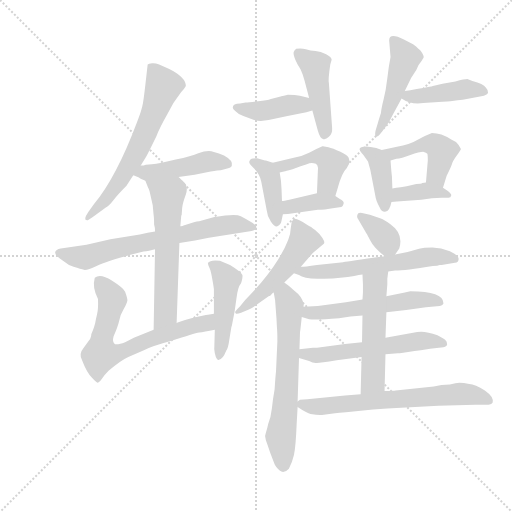
t = 0.00 s
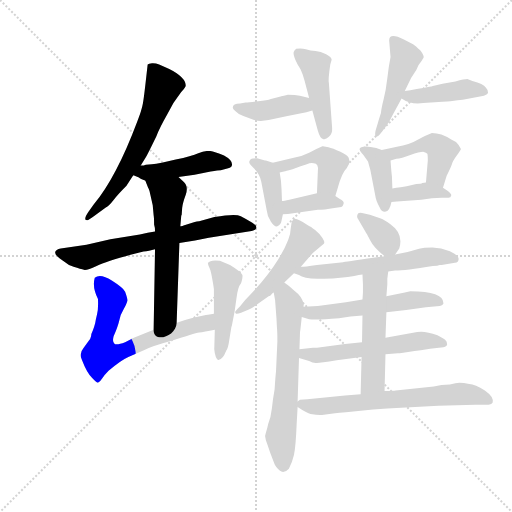
t = 3.19 s
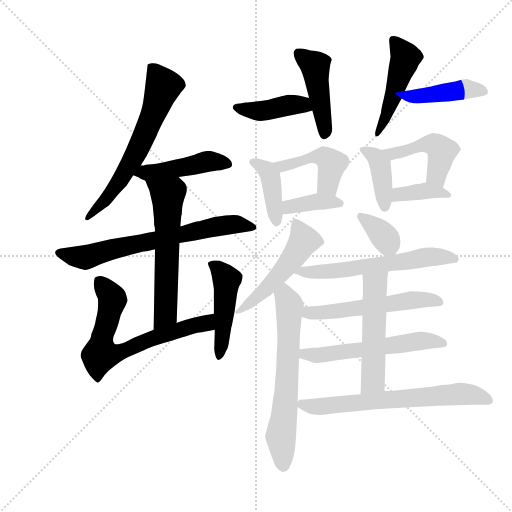
t = 6.38 s
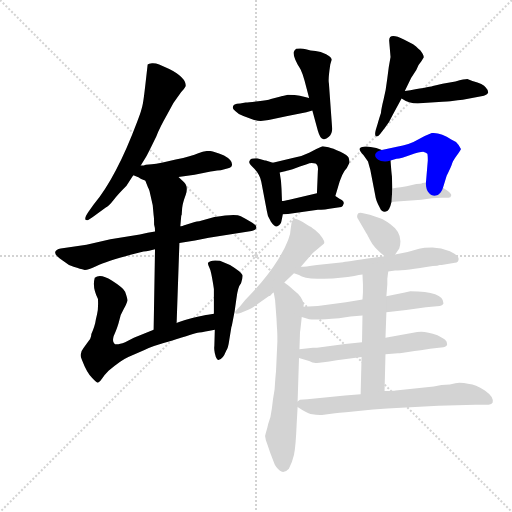
t = 9.56 s
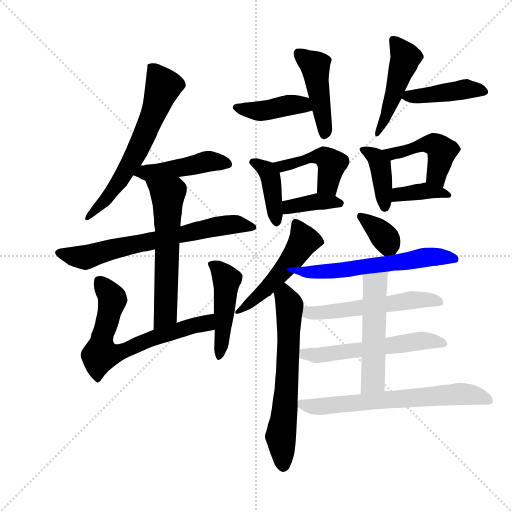
t = 12.75 s
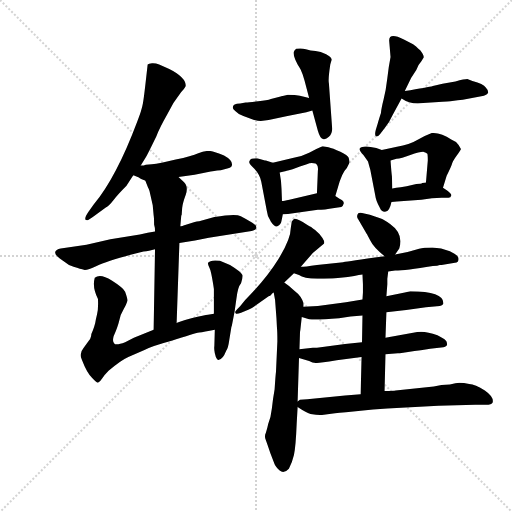
t = 15.94 s

The animated SVG that drew these frames (rendered in a browser with its animation timeline set to each time). Animation: 24 CSS @keyframes rules; one cycle of 15.94 s.

<svg version="1.1" viewBox="0 0 1024 1024" xmlns="http://www.w3.org/2000/svg">
  <g stroke="lightgray" stroke-dasharray="1,1" stroke-width="1" transform="scale(4, 4)">
    <line x1="0" y1="0" x2="256" y2="256"></line>
    <line x1="256" y1="0" x2="0" y2="256"></line>
    <line x1="128" y1="0" x2="128" y2="256"></line>
    <line x1="0" y1="128" x2="256" y2="128"></line>
  </g>
  <g transform="scale(0.92, -0.92) translate(60, -850)">
    <style type="text/css">
      
        @keyframes keyframes0 {
          from {
            stroke: blue;
            stroke-dashoffset: 638;
            stroke-width: 128;
          }
          67% {
            animation-timing-function: step-end;
            stroke: blue;
            stroke-dashoffset: 0;
            stroke-width: 128;
          }
          to {
            stroke: black;
            stroke-width: 1024;
          }
        }
        #make-me-a-hanzi-animation-0 {
          animation: keyframes0 0.7692057291666666s both;
          animation-delay: 0s;
          animation-timing-function: linear;
        }
      
        @keyframes keyframes1 {
          from {
            stroke: blue;
            stroke-dashoffset: 456;
            stroke-width: 128;
          }
          60% {
            animation-timing-function: step-end;
            stroke: blue;
            stroke-dashoffset: 0;
            stroke-width: 128;
          }
          to {
            stroke: black;
            stroke-width: 1024;
          }
        }
        #make-me-a-hanzi-animation-1 {
          animation: keyframes1 0.62109375s both;
          animation-delay: 0.7692057291666666s;
          animation-timing-function: linear;
        }
      
        @keyframes keyframes2 {
          from {
            stroke: blue;
            stroke-dashoffset: 685;
            stroke-width: 128;
          }
          69% {
            animation-timing-function: step-end;
            stroke: blue;
            stroke-dashoffset: 0;
            stroke-width: 128;
          }
          to {
            stroke: black;
            stroke-width: 1024;
          }
        }
        #make-me-a-hanzi-animation-2 {
          animation: keyframes2 0.8074544270833334s both;
          animation-delay: 1.3902994791666665s;
          animation-timing-function: linear;
        }
      
        @keyframes keyframes3 {
          from {
            stroke: blue;
            stroke-dashoffset: 599;
            stroke-width: 128;
          }
          66% {
            animation-timing-function: step-end;
            stroke: blue;
            stroke-dashoffset: 0;
            stroke-width: 128;
          }
          to {
            stroke: black;
            stroke-width: 1024;
          }
        }
        #make-me-a-hanzi-animation-3 {
          animation: keyframes3 0.7374674479166666s both;
          animation-delay: 2.19775390625s;
          animation-timing-function: linear;
        }
      
        @keyframes keyframes4 {
          from {
            stroke: blue;
            stroke-dashoffset: 686;
            stroke-width: 128;
          }
          69% {
            animation-timing-function: step-end;
            stroke: blue;
            stroke-dashoffset: 0;
            stroke-width: 128;
          }
          to {
            stroke: black;
            stroke-width: 1024;
          }
        }
        #make-me-a-hanzi-animation-4 {
          animation: keyframes4 0.8082682291666666s both;
          animation-delay: 2.9352213541666665s;
          animation-timing-function: linear;
        }
      
        @keyframes keyframes5 {
          from {
            stroke: blue;
            stroke-dashoffset: 469;
            stroke-width: 128;
          }
          60% {
            animation-timing-function: step-end;
            stroke: blue;
            stroke-dashoffset: 0;
            stroke-width: 128;
          }
          to {
            stroke: black;
            stroke-width: 1024;
          }
        }
        #make-me-a-hanzi-animation-5 {
          animation: keyframes5 0.6316731770833334s both;
          animation-delay: 3.743489583333333s;
          animation-timing-function: linear;
        }
      
        @keyframes keyframes6 {
          from {
            stroke: blue;
            stroke-dashoffset: 414;
            stroke-width: 128;
          }
          57% {
            animation-timing-function: step-end;
            stroke: blue;
            stroke-dashoffset: 0;
            stroke-width: 128;
          }
          to {
            stroke: black;
            stroke-width: 1024;
          }
        }
        #make-me-a-hanzi-animation-6 {
          animation: keyframes6 0.5869140625s both;
          animation-delay: 4.375162760416666s;
          animation-timing-function: linear;
        }
      
        @keyframes keyframes7 {
          from {
            stroke: blue;
            stroke-dashoffset: 451;
            stroke-width: 128;
          }
          59% {
            animation-timing-function: step-end;
            stroke: blue;
            stroke-dashoffset: 0;
            stroke-width: 128;
          }
          to {
            stroke: black;
            stroke-width: 1024;
          }
        }
        #make-me-a-hanzi-animation-7 {
          animation: keyframes7 0.6170247395833334s both;
          animation-delay: 4.962076822916666s;
          animation-timing-function: linear;
        }
      
        @keyframes keyframes8 {
          from {
            stroke: blue;
            stroke-dashoffset: 479;
            stroke-width: 128;
          }
          61% {
            animation-timing-function: step-end;
            stroke: blue;
            stroke-dashoffset: 0;
            stroke-width: 128;
          }
          to {
            stroke: black;
            stroke-width: 1024;
          }
        }
        #make-me-a-hanzi-animation-8 {
          animation: keyframes8 0.6398111979166666s both;
          animation-delay: 5.579101562499999s;
          animation-timing-function: linear;
        }
      
        @keyframes keyframes9 {
          from {
            stroke: blue;
            stroke-dashoffset: 429;
            stroke-width: 128;
          }
          58% {
            animation-timing-function: step-end;
            stroke: blue;
            stroke-dashoffset: 0;
            stroke-width: 128;
          }
          to {
            stroke: black;
            stroke-width: 1024;
          }
        }
        #make-me-a-hanzi-animation-9 {
          animation: keyframes9 0.59912109375s both;
          animation-delay: 6.218912760416666s;
          animation-timing-function: linear;
        }
      
        @keyframes keyframes10 {
          from {
            stroke: blue;
            stroke-dashoffset: 407;
            stroke-width: 128;
          }
          57% {
            animation-timing-function: step-end;
            stroke: blue;
            stroke-dashoffset: 0;
            stroke-width: 128;
          }
          to {
            stroke: black;
            stroke-width: 1024;
          }
        }
        #make-me-a-hanzi-animation-10 {
          animation: keyframes10 0.5812174479166666s both;
          animation-delay: 6.818033854166666s;
          animation-timing-function: linear;
        }
      
        @keyframes keyframes11 {
          from {
            stroke: blue;
            stroke-dashoffset: 451;
            stroke-width: 128;
          }
          59% {
            animation-timing-function: step-end;
            stroke: blue;
            stroke-dashoffset: 0;
            stroke-width: 128;
          }
          to {
            stroke: black;
            stroke-width: 1024;
          }
        }
        #make-me-a-hanzi-animation-11 {
          animation: keyframes11 0.6170247395833334s both;
          animation-delay: 7.399251302083333s;
          animation-timing-function: linear;
        }
      
        @keyframes keyframes12 {
          from {
            stroke: blue;
            stroke-dashoffset: 380;
            stroke-width: 128;
          }
          55% {
            animation-timing-function: step-end;
            stroke: blue;
            stroke-dashoffset: 0;
            stroke-width: 128;
          }
          to {
            stroke: black;
            stroke-width: 1024;
          }
        }
        #make-me-a-hanzi-animation-12 {
          animation: keyframes12 0.5592447916666666s both;
          animation-delay: 8.016276041666666s;
          animation-timing-function: linear;
        }
      
        @keyframes keyframes13 {
          from {
            stroke: blue;
            stroke-dashoffset: 402;
            stroke-width: 128;
          }
          57% {
            animation-timing-function: step-end;
            stroke: blue;
            stroke-dashoffset: 0;
            stroke-width: 128;
          }
          to {
            stroke: black;
            stroke-width: 1024;
          }
        }
        #make-me-a-hanzi-animation-13 {
          animation: keyframes13 0.5771484375s both;
          animation-delay: 8.575520833333332s;
          animation-timing-function: linear;
        }
      
        @keyframes keyframes14 {
          from {
            stroke: blue;
            stroke-dashoffset: 464;
            stroke-width: 128;
          }
          60% {
            animation-timing-function: step-end;
            stroke: blue;
            stroke-dashoffset: 0;
            stroke-width: 128;
          }
          to {
            stroke: black;
            stroke-width: 1024;
          }
        }
        #make-me-a-hanzi-animation-14 {
          animation: keyframes14 0.6276041666666666s both;
          animation-delay: 9.152669270833332s;
          animation-timing-function: linear;
        }
      
        @keyframes keyframes15 {
          from {
            stroke: blue;
            stroke-dashoffset: 378;
            stroke-width: 128;
          }
          55% {
            animation-timing-function: step-end;
            stroke: blue;
            stroke-dashoffset: 0;
            stroke-width: 128;
          }
          to {
            stroke: black;
            stroke-width: 1024;
          }
        }
        #make-me-a-hanzi-animation-15 {
          animation: keyframes15 0.5576171875s both;
          animation-delay: 9.780273437499998s;
          animation-timing-function: linear;
        }
      
        @keyframes keyframes16 {
          from {
            stroke: blue;
            stroke-dashoffset: 514;
            stroke-width: 128;
          }
          63% {
            animation-timing-function: step-end;
            stroke: blue;
            stroke-dashoffset: 0;
            stroke-width: 128;
          }
          to {
            stroke: black;
            stroke-width: 1024;
          }
        }
        #make-me-a-hanzi-animation-16 {
          animation: keyframes16 0.6682942708333334s both;
          animation-delay: 10.337890624999998s;
          animation-timing-function: linear;
        }
      
        @keyframes keyframes17 {
          from {
            stroke: blue;
            stroke-dashoffset: 646;
            stroke-width: 128;
          }
          68% {
            animation-timing-function: step-end;
            stroke: blue;
            stroke-dashoffset: 0;
            stroke-width: 128;
          }
          to {
            stroke: black;
            stroke-width: 1024;
          }
        }
        #make-me-a-hanzi-animation-17 {
          animation: keyframes17 0.7757161458333334s both;
          animation-delay: 11.006184895833332s;
          animation-timing-function: linear;
        }
      
        @keyframes keyframes18 {
          from {
            stroke: blue;
            stroke-dashoffset: 350;
            stroke-width: 128;
          }
          53% {
            animation-timing-function: step-end;
            stroke: blue;
            stroke-dashoffset: 0;
            stroke-width: 128;
          }
          to {
            stroke: black;
            stroke-width: 1024;
          }
        }
        #make-me-a-hanzi-animation-18 {
          animation: keyframes18 0.5348307291666666s both;
          animation-delay: 11.781901041666666s;
          animation-timing-function: linear;
        }
      
        @keyframes keyframes19 {
          from {
            stroke: blue;
            stroke-dashoffset: 603;
            stroke-width: 128;
          }
          66% {
            animation-timing-function: step-end;
            stroke: blue;
            stroke-dashoffset: 0;
            stroke-width: 128;
          }
          to {
            stroke: black;
            stroke-width: 1024;
          }
        }
        #make-me-a-hanzi-animation-19 {
          animation: keyframes19 0.74072265625s both;
          animation-delay: 12.316731770833332s;
          animation-timing-function: linear;
        }
      
        @keyframes keyframes20 {
          from {
            stroke: blue;
            stroke-dashoffset: 552;
            stroke-width: 128;
          }
          64% {
            animation-timing-function: step-end;
            stroke: blue;
            stroke-dashoffset: 0;
            stroke-width: 128;
          }
          to {
            stroke: black;
            stroke-width: 1024;
          }
        }
        #make-me-a-hanzi-animation-20 {
          animation: keyframes20 0.69921875s both;
          animation-delay: 13.057454427083332s;
          animation-timing-function: linear;
        }
      
        @keyframes keyframes21 {
          from {
            stroke: blue;
            stroke-dashoffset: 567;
            stroke-width: 128;
          }
          65% {
            animation-timing-function: step-end;
            stroke: blue;
            stroke-dashoffset: 0;
            stroke-width: 128;
          }
          to {
            stroke: black;
            stroke-width: 1024;
          }
        }
        #make-me-a-hanzi-animation-21 {
          animation: keyframes21 0.71142578125s both;
          animation-delay: 13.756673177083332s;
          animation-timing-function: linear;
        }
      
        @keyframes keyframes22 {
          from {
            stroke: blue;
            stroke-dashoffset: 527;
            stroke-width: 128;
          }
          63% {
            animation-timing-function: step-end;
            stroke: blue;
            stroke-dashoffset: 0;
            stroke-width: 128;
          }
          to {
            stroke: black;
            stroke-width: 1024;
          }
        }
        #make-me-a-hanzi-animation-22 {
          animation: keyframes22 0.6788736979166666s both;
          animation-delay: 14.468098958333332s;
          animation-timing-function: linear;
        }
      
        @keyframes keyframes23 {
          from {
            stroke: blue;
            stroke-dashoffset: 665;
            stroke-width: 128;
          }
          68% {
            animation-timing-function: step-end;
            stroke: blue;
            stroke-dashoffset: 0;
            stroke-width: 128;
          }
          to {
            stroke: black;
            stroke-width: 1024;
          }
        }
        #make-me-a-hanzi-animation-23 {
          animation: keyframes23 0.7911783854166666s both;
          animation-delay: 15.146972656249998s;
          animation-timing-function: linear;
        }
      
    </style>
    
      <path d="M 308 700 L 286 710 Q 278 713 270.5 712.5 Q 263 712 261 710 L 256 666 Q 253 639 250.5 624.5 Q 248 610 238 585 Q 193 465 144 406 L 132 389 Q 120 371 129 371 Q 132 371 144 380 L 170 399 Q 177 402 186.5 414.5 Q 196 427 215 446 Q 225 462 230 469 L 246 490 L 258 510 Q 262 517 280 554 Q 287 572 304 602 L 317 626 L 334 650 Q 341 657 344 663 Q 344 682 308 700 Z" fill="lightgray"></path>
    
      <path d="M 230 469 L 242 464 Q 245 461 256 457 L 328 465 L 363 470 L 398 477 Q 415 480 420 480 L 436 484 Q 444 486 444 490 Q 447 501 427 512 Q 403 522 394 522 Q 384 522 371 517 Q 357 511 322 503 Q 287 494 270 493 L 257 492 Q 253 490 246 490 C 216 487 202 481 230 469 Z" fill="lightgray"></path>
    
      <path d="M 277 347 L 261 344 L 244 340 L 180 330 L 128 318 L 72 310 Q 61 308 60 302 Q 59 296 70 288 L 90 274 L 100 270 Q 116 265 122.5 263.5 Q 129 262 150 272 Q 171 282 226 297 L 252 303 Q 258 304 264 305 L 277 308 L 330 322 L 364 327 L 394 333 L 487 348 Q 495 350 495 351 Q 502 358 488.5 366 Q 475 374 463.5 380 Q 452 386 406 378 L 373 369 Q 370 369 358 366 L 346 362 Q 334 358 332 358 L 277 347 Z" fill="lightgray"></path>
    
      <path d="M 256 457 L 262 442 Q 263 441 265 435 L 272 404 L 274 382 Q 275 377 275 362 Q 277 356 277 347 L 277 308 L 274 133 C 273 103 323 118 324 148 L 330 322 L 332 358 L 334 381 L 335 383 L 336 398 Q 337 408 344 427 Q 350 446 339 455 L 328 465 C 306 485 245 485 256 457 Z" fill="lightgray"></path>
    
      <path d="M 274 133 L 231 116 L 212 106 Q 191 98 188 104 Q 184 108 187 119 Q 196 139 199 152 Q 201 165 209 178 Q 216 191 217 197 Q 217 202 212 216 Q 208 224 183 240 Q 158 256 146 246 Q 140 225 153 200 Q 154 178 151 167 Q 148 155 147 148 Q 145 140 142 132 Q 138 124 138 119 Q 137 114 133 109 L 122 94 Q 111 81 118 68 Q 129 39 140 29 Q 150 18 153 18 Q 157 19 162 27 Q 167 35 176 44 Q 203 67 219 74 L 254 89 Q 272 98 313 109 Q 362 125 373 127 Q 383 128 407 133 C 436 139 435 172 405 168 L 392 166 Q 386 166 356 158 Q 325 149 324 148 L 274 133 Z" fill="lightgray"></path>
    
      <path d="M 407 133 L 406 98 Q 405 92 407 82 Q 409 72 412 69 Q 415 66 416 68 Q 424 68 432 88 Q 436 93 438 108 L 443 139 L 444 142 L 450 173 L 454 201 Q 457 226 464 234 Q 468 246 467 252 Q 466 258 440 274 L 418 283 Q 397 286 392 278 Q 392 273 395.5 267.5 Q 399 262 405 222 L 405 168 L 407 133 Z" fill="lightgray"></path>
    
      <path d="M 550 640 L 529 635 Q 521 632 501 630 Q 480 627 474 627 L 462 625 Q 446 625 446 616 Q 446 613 452 608 Q 457 602 469 598 L 488 591 Q 499 587 507 587 L 524 589 L 565 598 L 606 606 L 619 610 C 648 619 641 630 612 637 L 592 642 Q 582 644 566 644 Q 551 641 550 640 Z" fill="lightgray"></path>
    
      <path d="M 619 610 L 631 566 Q 636 549 642 548 Q 647 545 655 552.5 Q 663 560 662 572 L 655 669 Q 653 677 658 710 L 661 720 Q 661 726 649 732 Q 637 738 626 739 Q 615 740 605 743 Q 595 746 584 744 Q 580 741 578.5 737 Q 577 733 582 720 L 587 710 Q 594 699 594 698 L 598 688 L 602 675 L 612 637 L 619 610 Z" fill="lightgray"></path>
    
      <path d="M 786 762 L 789 726 Q 785 706 782 680 Q 779 654 774 634 Q 769 614 768 604 Q 763 589 761 581 L 757 568 Q 754 557 757 554 Q 760 551 766 558 L 776 571 Q 787 585 793 599 L 813 636 L 820 652 L 834 681 L 845 698 Q 850 711 856 717 L 861 725 Q 862 729 854 740 Q 843 751 838 754 L 818 764 Q 786 780 786 762 Z" fill="lightgray"></path>
    
      <path d="M 813 636 Q 833 622 860 626 L 902 629 Q 914 629 919 630 L 935 632 Q 940 633 946 633 L 992 642 Q 999 644 1001 648 Q 1002 654 996 660 Q 991 668 967 674 L 956 678 Q 950 678 930 673 L 902 668 L 881 663 Q 871 660 820 652 C 794 648 794 648 813 636 Z" fill="lightgray"></path>
    
      <path d="M 499 506 Q 488 506 487 505 L 485 504 Q 483 502 482 499 Q 480 495 493 483 Q 505 470 508 455 L 520 392 Q 521 379 529 368 Q 537 356 543 358 Q 551 362 552 370 L 555 384 L 553 413 L 552 439 Q 552 454 548 475 C 545 492 545 492 533 496 L 518 501 L 516 501 L 499 506 Z" fill="lightgray"></path>
    
      <path d="M 669 424 L 675 444 Q 683 474 694 485 L 700 497 Q 700 499 698 507 Q 696 512 680 520 Q 663 528 654 530 L 642 532 L 641 532 Q 629 527 612 518 Q 595 509 574 506 L 533 496 C 504 489 519 469 548 475 L 562 478 Q 563 479 576 482 L 592 488 L 607 493 Q 616 497 622 495 Q 633 495 631 478 L 629 430 C 628 400 660 395 669 424 Z" fill="lightgray"></path>
    
      <path d="M 555 384 L 566 385 L 631 394 Q 644 394 667 398 L 682 400 Q 685 400 687 407 Q 689 413 678 418 L 669 424 C 652 435 652 435 629 430 L 569 416 Q 557 413 553 413 C 523 410 525 381 555 384 Z" fill="lightgray"></path>
    
      <path d="M 770 524 L 758 528 Q 729 535 722 527 Q 720 524 730 513 L 740 499 Q 743 488 745 481 L 756 424 Q 757 414 766 398 Q 770 388 779 390 Q 787 392 791 411 L 793 440 L 792 467 Q 791 473 789 501 C 788 518 788 518 770 524 Z" fill="lightgray"></path>
    
      <path d="M 903 442 L 911 468 Q 919 484 922 492 Q 924 500 933 512 Q 942 524 942 526 Q 942 527 937 535 Q 932 543 921 547 Q 899 561 879 561 Q 865 556 848 546 Q 830 535 803 531 L 770 524 C 741 518 760 492 789 501 L 802 505 Q 812 505 832 513 Q 852 520 860 520 Q 867 518 869 516 Q 870 514 870 501 L 866 453 C 864 423 894 413 903 442 Z" fill="lightgray"></path>
    
      <path d="M 791 411 L 803 412 L 856 416 Q 880 420 900 420 L 915 420 Q 920 420 921 425 Q 922 429 912 436 L 903 442 C 883 455 883 455 866 453 L 858 452 Q 856 450 845 450 L 824 445 L 811 443 Q 801 442 793 440 C 764 433 761 409 791 411 Z" fill="lightgray"></path>
    
      <path d="M 594 270 L 620 300 L 644 320 Q 647 323 641 332.5 Q 635 342 625 350 Q 615 358 610 360 Q 583 378 578.5 373.5 Q 574 369 574 367 L 572 353 Q 572 330 545 286.5 Q 518 243 473 198 L 462 184 Q 451 173 451 171.5 Q 451 170 453 168 Q 456 167 464 170 L 481 177 Q 489 181 497 187 L 524 206 Q 528 206 529.5 209 Q 531 212 535 214 L 558 236 L 579 256 L 594 270 Z" fill="lightgray"></path>
    
      <path d="M 541 158 L 542 139 Q 543 129 543 108 L 540 42 Q 539 35 537 4 Q 533 -18 531 -38 Q 529 -57 523 -72 Q 521 -82 518 -91 Q 514 -99 518 -107 Q 521 -115 528 -136 L 537 -159 Q 539 -164 548 -173 Q 557 -181 568 -169 Q 575 -156 579 -139 Q 583 -121 585 -70 L 587 -35 L 587 -23 L 590 72 L 591 91 L 592 122 Q 592 129 593 133 L 596 161 L 600 183 L 600 190 Q 596 206 580 218 Q 570 228 558 236 C 534 254 529 243 535 214 L 538 198 L 541 158 Z" fill="lightgray"></path>
    
      <path d="M 799 297 L 808 310 Q 818 342 788 363 Q 775 372 768 375 L 744 383 L 727 387 Q 718 389 717 383 Q 715 377 719 373 L 737 342 Q 738 341 745 327 Q 752 312 776 293 C 789 283 789 283 799 297 Z" fill="lightgray"></path>
    
      <path d="M 784 260 L 799 262 Q 821 262 881 272 Q 892 272 896 274 L 900 274 L 929 279 Q 937 279 937 287 Q 937 295 918 304 Q 899 312 880 312 Q 861 312 851 309 Q 841 306 826 302 L 799 297 L 776 293 L 755 290 Q 687 280 686 280 L 629 274 Q 602 270 594 270 C 564 268 551 266 579 256 L 590 252 Q 600 244 630 244 Q 660 244 669 245 L 696 248 L 710 250 Q 721 252 728 253 L 784 260 Z" fill="lightgray"></path>
    
      <path d="M 780 171 L 823 176 L 866 182 L 896 185 Q 904 187 904 191 Q 904 217 832 217 L 820 214 L 780 206 L 728 199 L 692 193 L 631 185 L 600 183 C 570 181 567 170 596 161 L 612 156 Q 627 154 677 158 L 702 162 L 728 164 L 780 171 Z" fill="lightgray"></path>
    
      <path d="M 778 80 L 805 82 Q 810 82 841 87 Q 872 91 875 92 L 904 95 Q 912 97 912 101 Q 912 108 908 111 Q 904 114 891 121 Q 864 131 847 128 L 778 116 L 727 106 L 690 102 L 629 94 L 620 94 L 591 91 C 561 88 561 81 590 72 L 612 65 Q 621 60 629 61 Q 636 61 672 67 L 726 74 L 778 80 Z" fill="lightgray"></path>
    
      <path d="M 776 0 L 778 80 L 778 116 L 780 171 L 780 206 L 782 232 L 782 244 L 784 260 C 788 290 727 283 728 253 L 729 232 L 729 214 L 728 199 L 728 164 L 727 106 L 726 74 L 724 -7 C 723 -37 775 -30 776 0 Z" fill="lightgray"></path>
    
      <path d="M 587 -35 Q 605 -47 615 -50 Q 633 -53 640 -52 L 656 -50 Q 683 -46 692 -46 L 751 -40 L 782 -38 L 893 -32 L 973 -30 L 996 -30 Q 1009 -30 1011 -25 Q 1014 -13 994 1 Q 973 14 960 15 Q 942 19 930 17 L 918 14 Q 899 14 883 10 L 800 1 Q 796 0 776 0 L 724 -7 L 690 -10 L 608 -18 L 592 -19 L 587 -23 C 575 -28 575 -28 587 -35 Z" fill="lightgray"></path>
    
    
      <clipPath id="make-me-a-hanzi-clip-0">
        <path d="M 308 700 L 286 710 Q 278 713 270.5 712.5 Q 263 712 261 710 L 256 666 Q 253 639 250.5 624.5 Q 248 610 238 585 Q 193 465 144 406 L 132 389 Q 120 371 129 371 Q 132 371 144 380 L 170 399 Q 177 402 186.5 414.5 Q 196 427 215 446 Q 225 462 230 469 L 246 490 L 258 510 Q 262 517 280 554 Q 287 572 304 602 L 317 626 L 334 650 Q 341 657 344 663 Q 344 682 308 700 Z"></path>
      </clipPath>
      <path clip-path="url(#make-me-a-hanzi-clip-0)" d="M 268 702 L 295 663 L 270 593 L 204 462 L 172 418 L 130 376" fill="none" id="make-me-a-hanzi-animation-0" stroke-dasharray="510 1020" stroke-linecap="round"></path>
    
      <clipPath id="make-me-a-hanzi-clip-1">
        <path d="M 230 469 L 242 464 Q 245 461 256 457 L 328 465 L 363 470 L 398 477 Q 415 480 420 480 L 436 484 Q 444 486 444 490 Q 447 501 427 512 Q 403 522 394 522 Q 384 522 371 517 Q 357 511 322 503 Q 287 494 270 493 L 257 492 Q 253 490 246 490 C 216 487 202 481 230 469 Z"></path>
      </clipPath>
      <path clip-path="url(#make-me-a-hanzi-clip-1)" d="M 238 471 L 391 499 L 435 494" fill="none" id="make-me-a-hanzi-animation-1" stroke-dasharray="328 656" stroke-linecap="round"></path>
    
      <clipPath id="make-me-a-hanzi-clip-2">
        <path d="M 277 347 L 261 344 L 244 340 L 180 330 L 128 318 L 72 310 Q 61 308 60 302 Q 59 296 70 288 L 90 274 L 100 270 Q 116 265 122.5 263.5 Q 129 262 150 272 Q 171 282 226 297 L 252 303 Q 258 304 264 305 L 277 308 L 330 322 L 364 327 L 394 333 L 487 348 Q 495 350 495 351 Q 502 358 488.5 366 Q 475 374 463.5 380 Q 452 386 406 378 L 373 369 Q 370 369 358 366 L 346 362 Q 334 358 332 358 L 277 347 Z"></path>
      </clipPath>
      <path clip-path="url(#make-me-a-hanzi-clip-2)" d="M 69 301 L 103 292 L 132 292 L 202 313 L 419 360 L 455 363 L 488 357" fill="none" id="make-me-a-hanzi-animation-2" stroke-dasharray="557 1114" stroke-linecap="round"></path>
    
      <clipPath id="make-me-a-hanzi-clip-3">
        <path d="M 256 457 L 262 442 Q 263 441 265 435 L 272 404 L 274 382 Q 275 377 275 362 Q 277 356 277 347 L 277 308 L 274 133 C 273 103 323 118 324 148 L 330 322 L 332 358 L 334 381 L 335 383 L 336 398 Q 337 408 344 427 Q 350 446 339 455 L 328 465 C 306 485 245 485 256 457 Z"></path>
      </clipPath>
      <path clip-path="url(#make-me-a-hanzi-clip-3)" d="M 263 456 L 305 425 L 300 172 L 278 141" fill="none" id="make-me-a-hanzi-animation-3" stroke-dasharray="471 942" stroke-linecap="round"></path>
    
      <clipPath id="make-me-a-hanzi-clip-4">
        <path d="M 274 133 L 231 116 L 212 106 Q 191 98 188 104 Q 184 108 187 119 Q 196 139 199 152 Q 201 165 209 178 Q 216 191 217 197 Q 217 202 212 216 Q 208 224 183 240 Q 158 256 146 246 Q 140 225 153 200 Q 154 178 151 167 Q 148 155 147 148 Q 145 140 142 132 Q 138 124 138 119 Q 137 114 133 109 L 122 94 Q 111 81 118 68 Q 129 39 140 29 Q 150 18 153 18 Q 157 19 162 27 Q 167 35 176 44 Q 203 67 219 74 L 254 89 Q 272 98 313 109 Q 362 125 373 127 Q 383 128 407 133 C 436 139 435 172 405 168 L 392 166 Q 386 166 356 158 Q 325 149 324 148 L 274 133 Z"></path>
      </clipPath>
      <path clip-path="url(#make-me-a-hanzi-clip-4)" d="M 155 237 L 184 199 L 162 119 L 159 79 L 195 82 L 258 110 L 389 148 L 399 162" fill="none" id="make-me-a-hanzi-animation-4" stroke-dasharray="558 1116" stroke-linecap="round"></path>
    
      <clipPath id="make-me-a-hanzi-clip-5">
        <path d="M 407 133 L 406 98 Q 405 92 407 82 Q 409 72 412 69 Q 415 66 416 68 Q 424 68 432 88 Q 436 93 438 108 L 443 139 L 444 142 L 450 173 L 454 201 Q 457 226 464 234 Q 468 246 467 252 Q 466 258 440 274 L 418 283 Q 397 286 392 278 Q 392 273 395.5 267.5 Q 399 262 405 222 L 405 168 L 407 133 Z"></path>
      </clipPath>
      <path clip-path="url(#make-me-a-hanzi-clip-5)" d="M 400 275 L 417 264 L 432 242 L 416 77" fill="none" id="make-me-a-hanzi-animation-5" stroke-dasharray="341 682" stroke-linecap="round"></path>
    
      <clipPath id="make-me-a-hanzi-clip-6">
        <path d="M 550 640 L 529 635 Q 521 632 501 630 Q 480 627 474 627 L 462 625 Q 446 625 446 616 Q 446 613 452 608 Q 457 602 469 598 L 488 591 Q 499 587 507 587 L 524 589 L 565 598 L 606 606 L 619 610 C 648 619 641 630 612 637 L 592 642 Q 582 644 566 644 Q 551 641 550 640 Z"></path>
      </clipPath>
      <path clip-path="url(#make-me-a-hanzi-clip-6)" d="M 455 615 L 505 608 L 592 623 L 610 615" fill="none" id="make-me-a-hanzi-animation-6" stroke-dasharray="286 572" stroke-linecap="round"></path>
    
      <clipPath id="make-me-a-hanzi-clip-7">
        <path d="M 619 610 L 631 566 Q 636 549 642 548 Q 647 545 655 552.5 Q 663 560 662 572 L 655 669 Q 653 677 658 710 L 661 720 Q 661 726 649 732 Q 637 738 626 739 Q 615 740 605 743 Q 595 746 584 744 Q 580 741 578.5 737 Q 577 733 582 720 L 587 710 Q 594 699 594 698 L 598 688 L 602 675 L 612 637 L 619 610 Z"></path>
      </clipPath>
      <path clip-path="url(#make-me-a-hanzi-clip-7)" d="M 589 734 L 626 704 L 646 558" fill="none" id="make-me-a-hanzi-animation-7" stroke-dasharray="323 646" stroke-linecap="round"></path>
    
      <clipPath id="make-me-a-hanzi-clip-8">
        <path d="M 786 762 L 789 726 Q 785 706 782 680 Q 779 654 774 634 Q 769 614 768 604 Q 763 589 761 581 L 757 568 Q 754 557 757 554 Q 760 551 766 558 L 776 571 Q 787 585 793 599 L 813 636 L 820 652 L 834 681 L 845 698 Q 850 711 856 717 L 861 725 Q 862 729 854 740 Q 843 751 838 754 L 818 764 Q 786 780 786 762 Z"></path>
      </clipPath>
      <path clip-path="url(#make-me-a-hanzi-clip-8)" d="M 795 763 L 822 725 L 780 600 L 759 561" fill="none" id="make-me-a-hanzi-animation-8" stroke-dasharray="351 702" stroke-linecap="round"></path>
    
      <clipPath id="make-me-a-hanzi-clip-9">
        <path d="M 813 636 Q 833 622 860 626 L 902 629 Q 914 629 919 630 L 935 632 Q 940 633 946 633 L 992 642 Q 999 644 1001 648 Q 1002 654 996 660 Q 991 668 967 674 L 956 678 Q 950 678 930 673 L 902 668 L 881 663 Q 871 660 820 652 C 794 648 794 648 813 636 Z"></path>
      </clipPath>
      <path clip-path="url(#make-me-a-hanzi-clip-9)" d="M 821 637 L 954 656 L 992 651" fill="none" id="make-me-a-hanzi-animation-9" stroke-dasharray="301 602" stroke-linecap="round"></path>
    
      <clipPath id="make-me-a-hanzi-clip-10">
        <path d="M 499 506 Q 488 506 487 505 L 485 504 Q 483 502 482 499 Q 480 495 493 483 Q 505 470 508 455 L 520 392 Q 521 379 529 368 Q 537 356 543 358 Q 551 362 552 370 L 555 384 L 553 413 L 552 439 Q 552 454 548 475 C 545 492 545 492 533 496 L 518 501 L 516 501 L 499 506 Z"></path>
      </clipPath>
      <path clip-path="url(#make-me-a-hanzi-clip-10)" d="M 489 498 L 521 479 L 528 465 L 542 368" fill="none" id="make-me-a-hanzi-animation-10" stroke-dasharray="279 558" stroke-linecap="round"></path>
    
      <clipPath id="make-me-a-hanzi-clip-11">
        <path d="M 669 424 L 675 444 Q 683 474 694 485 L 700 497 Q 700 499 698 507 Q 696 512 680 520 Q 663 528 654 530 L 642 532 L 641 532 Q 629 527 612 518 Q 595 509 574 506 L 533 496 C 504 489 519 469 548 475 L 562 478 Q 563 479 576 482 L 592 488 L 607 493 Q 616 497 622 495 Q 633 495 631 478 L 629 430 C 628 400 660 395 669 424 Z"></path>
      </clipPath>
      <path clip-path="url(#make-me-a-hanzi-clip-11)" d="M 541 494 L 566 491 L 623 509 L 645 508 L 661 494 L 652 449 L 663 431" fill="none" id="make-me-a-hanzi-animation-11" stroke-dasharray="323 646" stroke-linecap="round"></path>
    
      <clipPath id="make-me-a-hanzi-clip-12">
        <path d="M 555 384 L 566 385 L 631 394 Q 644 394 667 398 L 682 400 Q 685 400 687 407 Q 689 413 678 418 L 669 424 C 652 435 652 435 629 430 L 569 416 Q 557 413 553 413 C 523 410 525 381 555 384 Z"></path>
      </clipPath>
      <path clip-path="url(#make-me-a-hanzi-clip-12)" d="M 557 406 L 570 400 L 633 412 L 678 408" fill="none" id="make-me-a-hanzi-animation-12" stroke-dasharray="252 504" stroke-linecap="round"></path>
    
      <clipPath id="make-me-a-hanzi-clip-13">
        <path d="M 770 524 L 758 528 Q 729 535 722 527 Q 720 524 730 513 L 740 499 Q 743 488 745 481 L 756 424 Q 757 414 766 398 Q 770 388 779 390 Q 787 392 791 411 L 793 440 L 792 467 Q 791 473 789 501 C 788 518 788 518 770 524 Z"></path>
      </clipPath>
      <path clip-path="url(#make-me-a-hanzi-clip-13)" d="M 727 525 L 760 506 L 767 491 L 776 400" fill="none" id="make-me-a-hanzi-animation-13" stroke-dasharray="274 548" stroke-linecap="round"></path>
    
      <clipPath id="make-me-a-hanzi-clip-14">
        <path d="M 903 442 L 911 468 Q 919 484 922 492 Q 924 500 933 512 Q 942 524 942 526 Q 942 527 937 535 Q 932 543 921 547 Q 899 561 879 561 Q 865 556 848 546 Q 830 535 803 531 L 770 524 C 741 518 760 492 789 501 L 802 505 Q 812 505 832 513 Q 852 520 860 520 Q 867 518 869 516 Q 870 514 870 501 L 866 453 C 864 423 894 413 903 442 Z"></path>
      </clipPath>
      <path clip-path="url(#make-me-a-hanzi-clip-14)" d="M 777 520 L 793 515 L 820 520 L 860 536 L 891 532 L 901 522 L 890 466 L 899 450" fill="none" id="make-me-a-hanzi-animation-14" stroke-dasharray="336 672" stroke-linecap="round"></path>
    
      <clipPath id="make-me-a-hanzi-clip-15">
        <path d="M 791 411 L 803 412 L 856 416 Q 880 420 900 420 L 915 420 Q 920 420 921 425 Q 922 429 912 436 L 903 442 C 883 455 883 455 866 453 L 858 452 Q 856 450 845 450 L 824 445 L 811 443 Q 801 442 793 440 C 764 433 761 409 791 411 Z"></path>
      </clipPath>
      <path clip-path="url(#make-me-a-hanzi-clip-15)" d="M 796 418 L 808 427 L 854 434 L 914 428" fill="none" id="make-me-a-hanzi-animation-15" stroke-dasharray="250 500" stroke-linecap="round"></path>
    
      <clipPath id="make-me-a-hanzi-clip-16">
        <path d="M 594 270 L 620 300 L 644 320 Q 647 323 641 332.5 Q 635 342 625 350 Q 615 358 610 360 Q 583 378 578.5 373.5 Q 574 369 574 367 L 572 353 Q 572 330 545 286.5 Q 518 243 473 198 L 462 184 Q 451 173 451 171.5 Q 451 170 453 168 Q 456 167 464 170 L 481 177 Q 489 181 497 187 L 524 206 Q 528 206 529.5 209 Q 531 212 535 214 L 558 236 L 579 256 L 594 270 Z"></path>
      </clipPath>
      <path clip-path="url(#make-me-a-hanzi-clip-16)" d="M 582 366 L 601 327 L 579 292 L 519 222 L 455 172" fill="none" id="make-me-a-hanzi-animation-16" stroke-dasharray="386 772" stroke-linecap="round"></path>
    
      <clipPath id="make-me-a-hanzi-clip-17">
        <path d="M 541 158 L 542 139 Q 543 129 543 108 L 540 42 Q 539 35 537 4 Q 533 -18 531 -38 Q 529 -57 523 -72 Q 521 -82 518 -91 Q 514 -99 518 -107 Q 521 -115 528 -136 L 537 -159 Q 539 -164 548 -173 Q 557 -181 568 -169 Q 575 -156 579 -139 Q 583 -121 585 -70 L 587 -35 L 587 -23 L 590 72 L 591 91 L 592 122 Q 592 129 593 133 L 596 161 L 600 183 L 600 190 Q 596 206 580 218 Q 570 228 558 236 C 534 254 529 243 535 214 L 538 198 L 541 158 Z"></path>
      </clipPath>
      <path clip-path="url(#make-me-a-hanzi-clip-17)" d="M 558 224 L 570 185 L 563 2 L 550 -101 L 557 -163" fill="none" id="make-me-a-hanzi-animation-17" stroke-dasharray="518 1036" stroke-linecap="round"></path>
    
      <clipPath id="make-me-a-hanzi-clip-18">
        <path d="M 799 297 L 808 310 Q 818 342 788 363 Q 775 372 768 375 L 744 383 L 727 387 Q 718 389 717 383 Q 715 377 719 373 L 737 342 Q 738 341 745 327 Q 752 312 776 293 C 789 283 789 283 799 297 Z"></path>
      </clipPath>
      <path clip-path="url(#make-me-a-hanzi-clip-18)" d="M 724 379 L 761 351 L 790 313" fill="none" id="make-me-a-hanzi-animation-18" stroke-dasharray="222 444" stroke-linecap="round"></path>
    
      <clipPath id="make-me-a-hanzi-clip-19">
        <path d="M 784 260 L 799 262 Q 821 262 881 272 Q 892 272 896 274 L 900 274 L 929 279 Q 937 279 937 287 Q 937 295 918 304 Q 899 312 880 312 Q 861 312 851 309 Q 841 306 826 302 L 799 297 L 776 293 L 755 290 Q 687 280 686 280 L 629 274 Q 602 270 594 270 C 564 268 551 266 579 256 L 590 252 Q 600 244 630 244 Q 660 244 669 245 L 696 248 L 710 250 Q 721 252 728 253 L 784 260 Z"></path>
      </clipPath>
      <path clip-path="url(#make-me-a-hanzi-clip-19)" d="M 585 257 L 674 261 L 873 292 L 929 287" fill="none" id="make-me-a-hanzi-animation-19" stroke-dasharray="475 950" stroke-linecap="round"></path>
    
      <clipPath id="make-me-a-hanzi-clip-20">
        <path d="M 780 171 L 823 176 L 866 182 L 896 185 Q 904 187 904 191 Q 904 217 832 217 L 820 214 L 780 206 L 728 199 L 692 193 L 631 185 L 600 183 C 570 181 567 170 596 161 L 612 156 Q 627 154 677 158 L 702 162 L 728 164 L 780 171 Z"></path>
      </clipPath>
      <path clip-path="url(#make-me-a-hanzi-clip-20)" d="M 602 166 L 842 198 L 896 194" fill="none" id="make-me-a-hanzi-animation-20" stroke-dasharray="424 848" stroke-linecap="round"></path>
    
      <clipPath id="make-me-a-hanzi-clip-21">
        <path d="M 778 80 L 805 82 Q 810 82 841 87 Q 872 91 875 92 L 904 95 Q 912 97 912 101 Q 912 108 908 111 Q 904 114 891 121 Q 864 131 847 128 L 778 116 L 727 106 L 690 102 L 629 94 L 620 94 L 591 91 C 561 88 561 81 590 72 L 612 65 Q 621 60 629 61 Q 636 61 672 67 L 726 74 L 778 80 Z"></path>
      </clipPath>
      <path clip-path="url(#make-me-a-hanzi-clip-21)" d="M 597 76 L 603 81 L 659 80 L 854 109 L 904 104" fill="none" id="make-me-a-hanzi-animation-21" stroke-dasharray="439 878" stroke-linecap="round"></path>
    
      <clipPath id="make-me-a-hanzi-clip-22">
        <path d="M 776 0 L 778 80 L 778 116 L 780 171 L 780 206 L 782 232 L 782 244 L 784 260 C 788 290 727 283 728 253 L 729 232 L 729 214 L 728 199 L 728 164 L 727 106 L 726 74 L 724 -7 C 723 -37 775 -30 776 0 Z"></path>
      </clipPath>
      <path clip-path="url(#make-me-a-hanzi-clip-22)" d="M 777 257 L 755 219 L 751 23 L 730 0" fill="none" id="make-me-a-hanzi-animation-22" stroke-dasharray="399 798" stroke-linecap="round"></path>
    
      <clipPath id="make-me-a-hanzi-clip-23">
        <path d="M 587 -35 Q 605 -47 615 -50 Q 633 -53 640 -52 L 656 -50 Q 683 -46 692 -46 L 751 -40 L 782 -38 L 893 -32 L 973 -30 L 996 -30 Q 1009 -30 1011 -25 Q 1014 -13 994 1 Q 973 14 960 15 Q 942 19 930 17 L 918 14 Q 899 14 883 10 L 800 1 Q 796 0 776 0 L 724 -7 L 690 -10 L 608 -18 L 592 -19 L 587 -23 C 575 -28 575 -28 587 -35 Z"></path>
      </clipPath>
      <path clip-path="url(#make-me-a-hanzi-clip-23)" d="M 596 -29 L 625 -35 L 948 -6 L 1001 -21" fill="none" id="make-me-a-hanzi-animation-23" stroke-dasharray="537 1074" stroke-linecap="round"></path>
    
  </g>
</svg>
